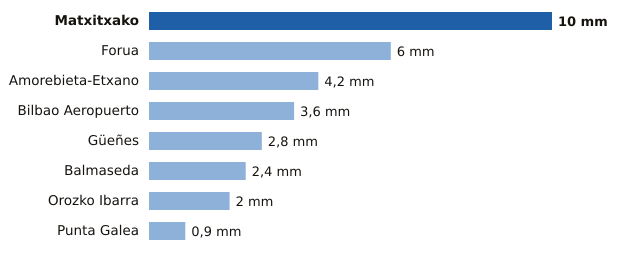

Values plotted in this chart, from the file beside it:
estacion, provincia, mm
Matxitxako, Bizkaia, 10.0
Forua, Bizkaia, 6.0
Amorebieta-Etxano, Bizkaia, 4.2
Bilbao Aeropuerto, Bizkaia, 3.6
Güeñes, Bizkaia, 2.8
Balmaseda, Bizkaia, 2.4
Orozko Ibarra, Bizkaia, 2.0
Punta Galea, Bizkaia, 0.9
